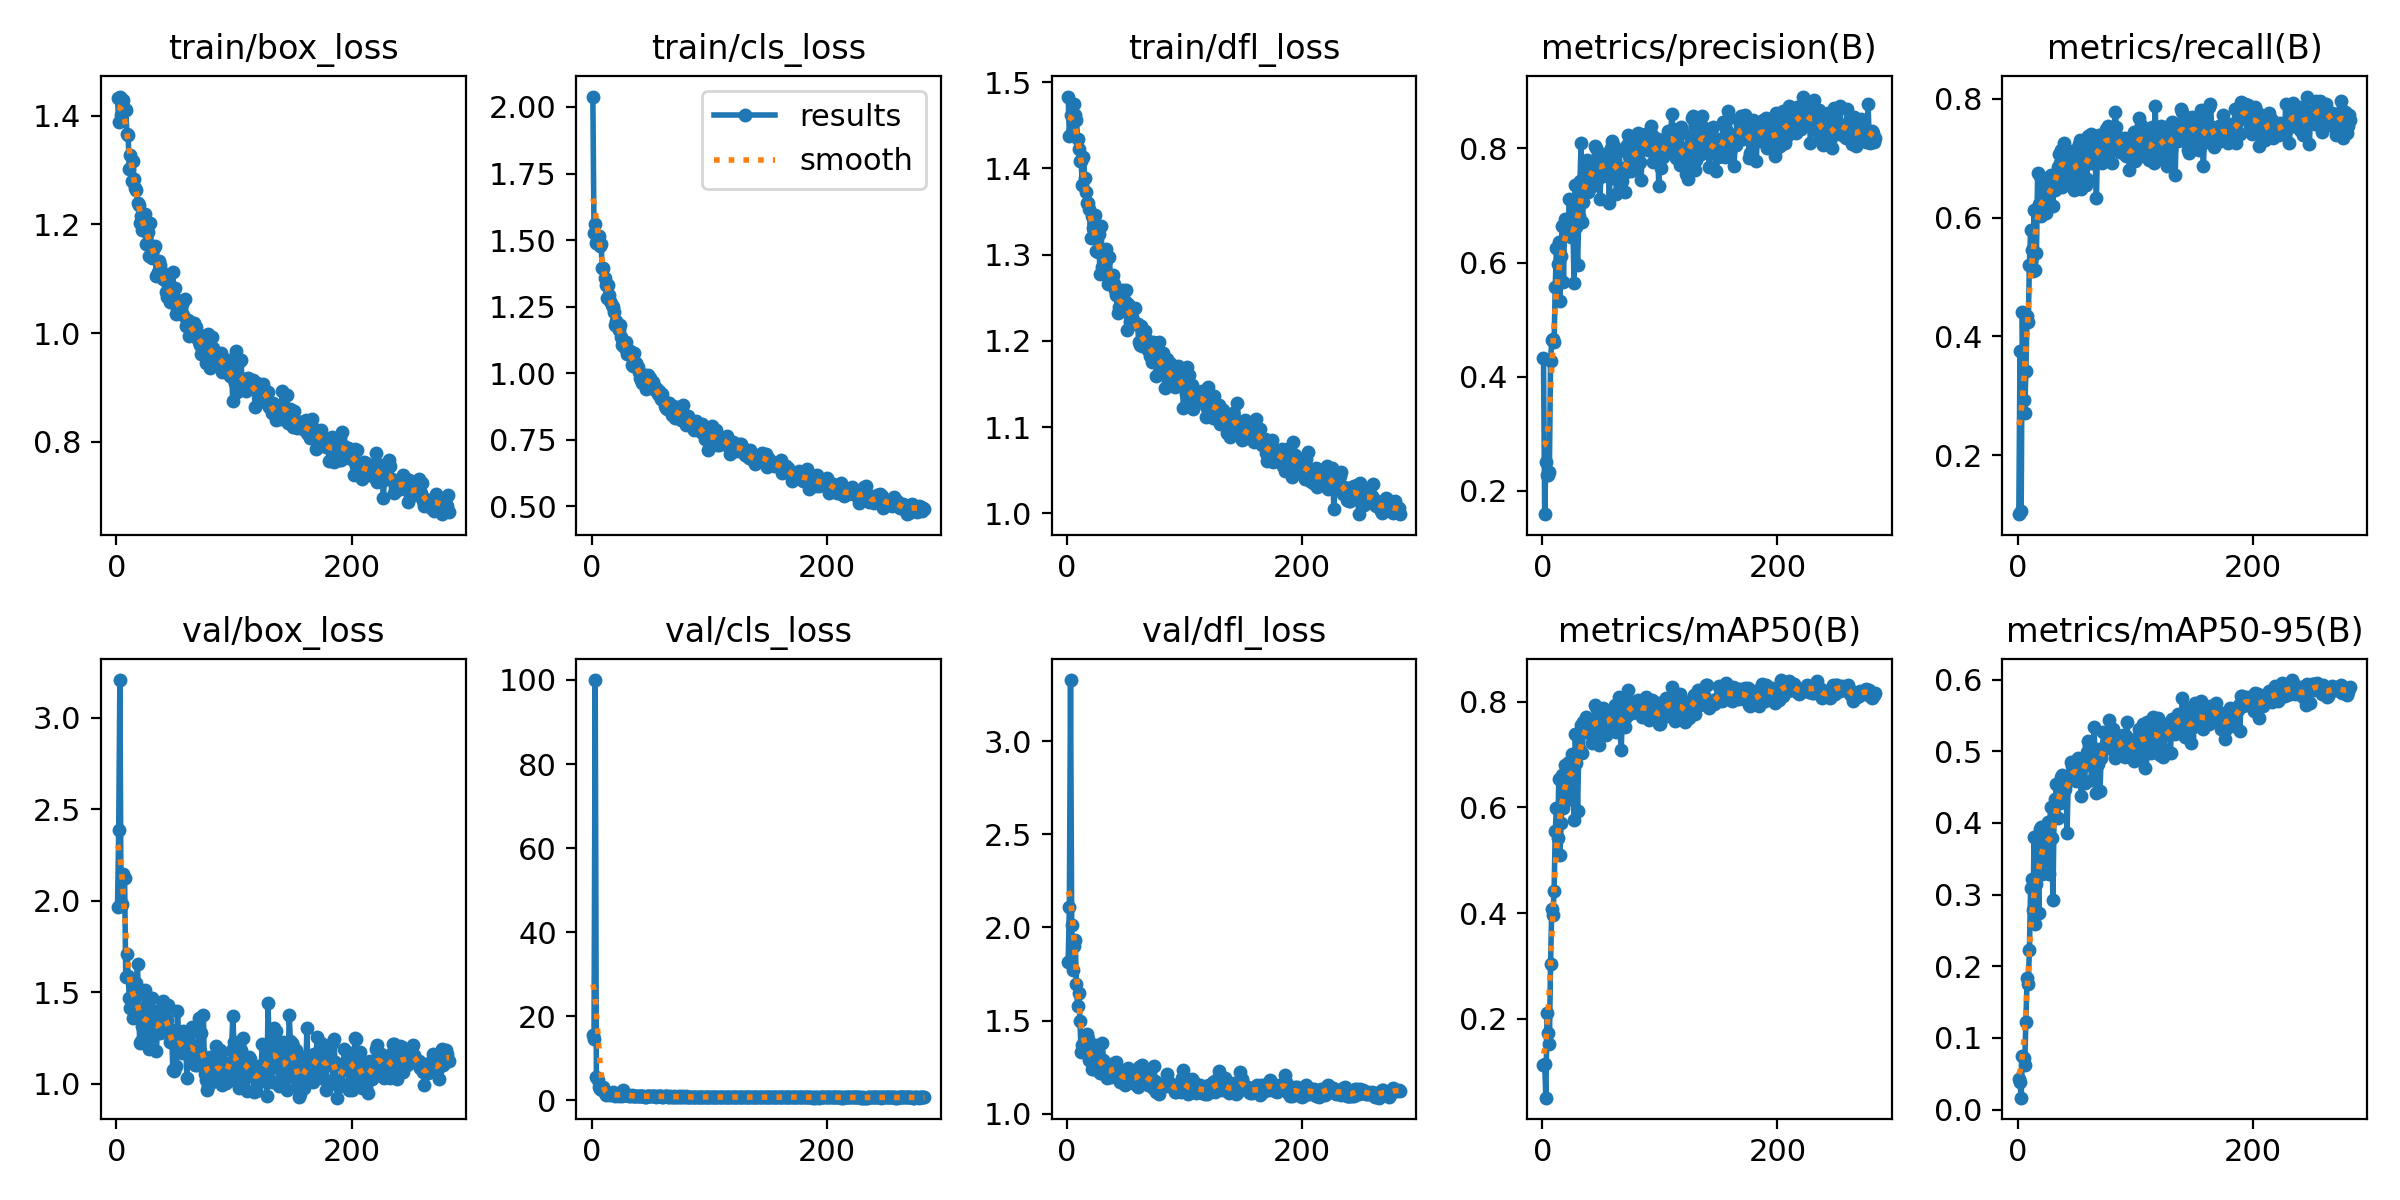

Source data for this figure (header and first rows):
epoch, time, train/box_loss, train/cls_loss, train/dfl_loss, metrics/precision(B), metrics/recall(B), metrics/mAP50(B), metrics/mAP50-95(B), val/box_loss, val/cls_loss, val/dfl_loss, lr/pg0, lr/pg1, lr/pg2
1, 8.95, 1.432, 2.039, 1.483, 0.4333, 0.1008, 0.1124, 0.04226, 1.967, 15.5, 1.816, 0.07822, 0.00022, 0.00022
2, 15.51, 1.388, 1.525, 1.438, 0.1592, 0.3747, 0.115, 0.03802, 2.387, 14.52, 2.111, 0.05545, 0.0004485, 0.0004485
3, 21.74, 1.435, 1.562, 1.462, 0.25, 0.1059, 0.05075, 0.01665, 3.207, 99.98, 3.329, 0.03268, 0.0006755, 0.0006755
4, 27.87, 1.401, 1.49, 1.443, 0.2273, 0.4419, 0.2116, 0.07441, 1.974, 5.468, 2.013, 0.009901, 0.000901, 0.000901
5, 34.25, 1.421, 1.512, 1.462, 0.2284, 0.2929, 0.1738, 0.07256, 1.981, 4.904, 1.772, 0.0009868, 0.0009868, 0.0009868
6, 40.39, 1.428, 1.517, 1.475, 0.2331, 0.2713, 0.152, 0.06271, 2.146, 3.206, 1.901, 0.0009835, 0.0009835, 0.0009835
7, 46.56, 1.412, 1.478, 1.461, 0.4276, 0.3411, 0.3043, 0.1219, 2.127, 2.718, 1.932, 0.0009802, 0.0009802, 0.0009802
8, 52.94, 1.409, 1.484, 1.457, 0.4642, 0.4341, 0.4082, 0.1837, 1.584, 2.917, 1.694, 0.0009769, 0.0009769, 0.0009769
9, 59.3, 1.365, 1.394, 1.434, 0.4655, 0.4238, 0.3969, 0.1755, 1.707, 2.495, 1.579, 0.0009736, 0.0009736, 0.0009736
10, 65.54, 1.363, 1.395, 1.422, 0.4617, 0.5194, 0.4426, 0.2224, 1.589, 3.256, 1.646, 0.0009703, 0.0009703, 0.0009703
11, 71.85, 1.302, 1.359, 1.408, 0.5581, 0.5788, 0.5554, 0.3096, 1.471, 1.654, 1.497, 0.000967, 0.000967, 0.000967
12, 78.27, 1.328, 1.33, 1.408, 0.6265, 0.5452, 0.5984, 0.3215, 1.413, 1.384, 1.329, 0.0009637, 0.0009637, 0.0009637
13, 84.62, 1.28, 1.284, 1.381, 0.5977, 0.5105, 0.5431, 0.2792, 1.567, 1.574, 1.37, 0.0009604, 0.0009604, 0.0009604
14, 90.89, 1.317, 1.33, 1.414, 0.6362, 0.6124, 0.6531, 0.381, 1.358, 1.518, 1.349, 0.0009571, 0.0009571, 0.0009571
15, 97.23, 1.283, 1.294, 1.389, 0.5336, 0.5116, 0.5096, 0.2583, 1.517, 1.537, 1.381, 0.0009538, 0.0009538, 0.0009538
16, 103.4, 1.266, 1.271, 1.373, 0.6115, 0.5401, 0.5713, 0.3153, 1.423, 1.303, 1.325, 0.0009505, 0.0009505, 0.0009505
17, 109.6, 1.263, 1.258, 1.36, 0.6648, 0.6744, 0.6608, 0.3355, 1.553, 1.407, 1.427, 0.0009472, 0.0009472, 0.0009472
18, 115.8, 1.238, 1.248, 1.359, 0.5662, 0.6227, 0.5985, 0.2742, 1.655, 1.884, 1.402, 0.0009439, 0.0009439, 0.0009439
19, 121.9, 1.236, 1.229, 1.352, 0.6771, 0.6693, 0.6811, 0.3916, 1.372, 1.273, 1.29, 0.0009406, 0.0009406, 0.0009406
20, 128.2, 1.203, 1.18, 1.32, 0.669, 0.6021, 0.6634, 0.3944, 1.22, 1.103, 1.304, 0.0009373, 0.0009373, 0.0009373
21, 134.7, 1.214, 1.196, 1.344, 0.6571, 0.6098, 0.6136, 0.3289, 1.233, 1.33, 1.24, 0.000934, 0.000934, 0.000934
22, 140.9, 1.19, 1.179, 1.331, 0.6596, 0.6563, 0.6844, 0.3874, 1.317, 1.211, 1.24, 0.0009307, 0.0009307, 0.0009307
23, 147.2, 1.209, 1.161, 1.323, 0.7114, 0.615, 0.6858, 0.3941, 1.322, 1.113, 1.286, 0.0009274, 0.0009274, 0.0009274
24, 153.4, 1.218, 1.183, 1.346, 0.6449, 0.6072, 0.6362, 0.3462, 1.511, 1.386, 1.369, 0.0009241, 0.0009241, 0.0009241
25, 159.5, 1.164, 1.137, 1.304, 0.6504, 0.6635, 0.7004, 0.3877, 1.478, 1.344, 1.341, 0.0009208, 0.0009208, 0.0009208
26, 165.7, 1.187, 1.105, 1.303, 0.6608, 0.6227, 0.6774, 0.4013, 1.245, 1.146, 1.267, 0.0009175, 0.0009175, 0.0009175
27, 172, 1.185, 1.11, 1.324, 0.5639, 0.6253, 0.5762, 0.3281, 1.369, 2.38, 1.272, 0.0009142, 0.0009142, 0.0009142
28, 178.1, 1.141, 1.094, 1.278, 0.736, 0.6718, 0.7394, 0.4224, 1.187, 1.17, 1.219, 0.0009109, 0.0009109, 0.0009109
29, 184.5, 1.202, 1.116, 1.333, 0.6617, 0.6667, 0.6832, 0.3795, 1.296, 1.249, 1.262, 0.0009076, 0.0009076, 0.0009076
30, 190.7, 1.137, 1.074, 1.285, 0.5957, 0.6202, 0.5935, 0.293, 1.467, 1.236, 1.38, 0.0009043, 0.0009043, 0.0009043
31, 196.9, 1.154, 1.076, 1.285, 0.6815, 0.6693, 0.7101, 0.4117, 1.382, 1.279, 1.286, 0.000901, 0.000901, 0.000901
32, 203, 1.158, 1.082, 1.291, 0.7425, 0.646, 0.7088, 0.433, 1.324, 1.156, 1.209, 0.0008977, 0.0008977, 0.0008977
33, 209.4, 1.161, 1.083, 1.307, 0.8099, 0.6495, 0.7564, 0.4536, 1.293, 1.009, 1.213, 0.0008944, 0.0008944, 0.0008944
34, 215.8, 1.104, 1.032, 1.276, 0.6712, 0.6858, 0.7026, 0.4071, 1.181, 1.186, 1.19, 0.0008911, 0.0008911, 0.0008911
35, 221.9, 1.113, 1.028, 1.266, 0.7059, 0.7069, 0.7611, 0.4558, 1.29, 1.043, 1.205, 0.0008878, 0.0008878, 0.0008878
36, 228.2, 1.133, 1.075, 1.298, 0.7243, 0.6923, 0.749, 0.4278, 1.405, 1.023, 1.233, 0.0008845, 0.0008845, 0.0008845
37, 234.4, 1.126, 1.035, 1.273, 0.7519, 0.7132, 0.7714, 0.4647, 1.279, 0.9611, 1.199, 0.0008812, 0.0008812, 0.0008812
38, 240.8, 1.112, 1.04, 1.271, 0.7798, 0.6512, 0.7484, 0.4671, 1.34, 0.9717, 1.228, 0.0008779, 0.0008779, 0.0008779
39, 247.2, 1.112, 1.022, 1.277, 0.7239, 0.7261, 0.7577, 0.4439, 1.356, 1.062, 1.259, 0.0008746, 0.0008746, 0.0008746
40, 253.3, 1.1, 1.004, 1.266, 0.7586, 0.6847, 0.7401, 0.448, 1.452, 1.124, 1.272, 0.0008713, 0.0008713, 0.0008713
41, 259.4, 1.097, 0.981, 1.259, 0.7328, 0.7003, 0.7668, 0.4599, 1.324, 1.029, 1.266, 0.000868, 0.000868, 0.000868
42, 265.5, 1.075, 0.9743, 1.253, 0.7556, 0.6632, 0.7217, 0.3866, 1.414, 1.081, 1.279, 0.0008647, 0.0008647, 0.0008647
43, 271.6, 1.066, 0.9639, 1.232, 0.7541, 0.6816, 0.7654, 0.4588, 1.347, 1.029, 1.212, 0.0008614, 0.0008614, 0.0008614
44, 277.9, 1.089, 0.9863, 1.239, 0.7473, 0.677, 0.7294, 0.4627, 1.433, 1.125, 1.205, 0.0008581, 0.0008581, 0.0008581
45, 284, 1.07, 0.9924, 1.249, 0.8045, 0.708, 0.7948, 0.4846, 1.272, 0.882, 1.172, 0.0008548, 0.0008548, 0.0008548
46, 290.4, 1.058, 0.9417, 1.239, 0.8016, 0.7003, 0.7902, 0.48, 1.231, 0.9049, 1.218, 0.0008515, 0.0008515, 0.0008515
47, 296.6, 1.072, 0.959, 1.241, 0.7906, 0.6634, 0.7709, 0.4771, 1.295, 1.018, 1.23, 0.0008482, 0.0008482, 0.0008482
48, 302.8, 1.112, 0.9916, 1.258, 0.7478, 0.646, 0.7188, 0.462, 1.078, 1.013, 1.17, 0.0008449, 0.0008449, 0.0008449
49, 309, 1.066, 0.9793, 1.246, 0.7119, 0.7132, 0.7541, 0.4827, 1.071, 0.9506, 1.151, 0.0008416, 0.0008416, 0.0008416
50, 315.2, 1.083, 0.9811, 1.259, 0.7673, 0.6512, 0.7406, 0.4581, 1.267, 1.042, 1.2, 0.0008383, 0.0008383, 0.0008383
51, 321.4, 1.035, 0.9506, 1.212, 0.7904, 0.7017, 0.7863, 0.4912, 1.095, 0.9858, 1.176, 0.000835, 0.000835, 0.000835
52, 327.7, 1.045, 0.9676, 1.243, 0.7833, 0.7235, 0.7878, 0.4607, 1.397, 0.9957, 1.246, 0.0008317, 0.0008317, 0.0008317
53, 333.9, 1.046, 0.9455, 1.239, 0.7734, 0.7313, 0.7723, 0.4875, 1.254, 1.066, 1.203, 0.0008284, 0.0008284, 0.0008284
54, 340, 1.045, 0.9355, 1.222, 0.788, 0.6486, 0.738, 0.4374, 1.248, 0.9558, 1.215, 0.0008251, 0.0008251, 0.0008251
55, 346.2, 1.044, 0.9432, 1.227, 0.752, 0.6744, 0.7485, 0.4586, 1.176, 0.923, 1.196, 0.0008218, 0.0008218, 0.0008218
56, 352.4, 1.053, 0.922, 1.222, 0.7854, 0.6615, 0.7643, 0.482, 1.167, 0.9377, 1.169, 0.0008185, 0.0008185, 0.0008185
57, 358.5, 1.034, 0.9332, 1.221, 0.7043, 0.7313, 0.7608, 0.4564, 1.287, 1.051, 1.206, 0.0008152, 0.0008152, 0.0008152
58, 365.4, 1.063, 0.914, 1.238, 0.8011, 0.6555, 0.7658, 0.4936, 1.172, 0.9505, 1.157, 0.0008119, 0.0008119, 0.0008119
59, 371.7, 1.013, 0.9022, 1.219, 0.8134, 0.6644, 0.7742, 0.4992, 1.211, 1.044, 1.182, 0.0008086, 0.0008086, 0.0008086
60, 377.9, 1.022, 0.92, 1.22, 0.7487, 0.7364, 0.7822, 0.514, 1.029, 0.9211, 1.144, 0.0008053, 0.0008053, 0.0008053
... 223 more rows
